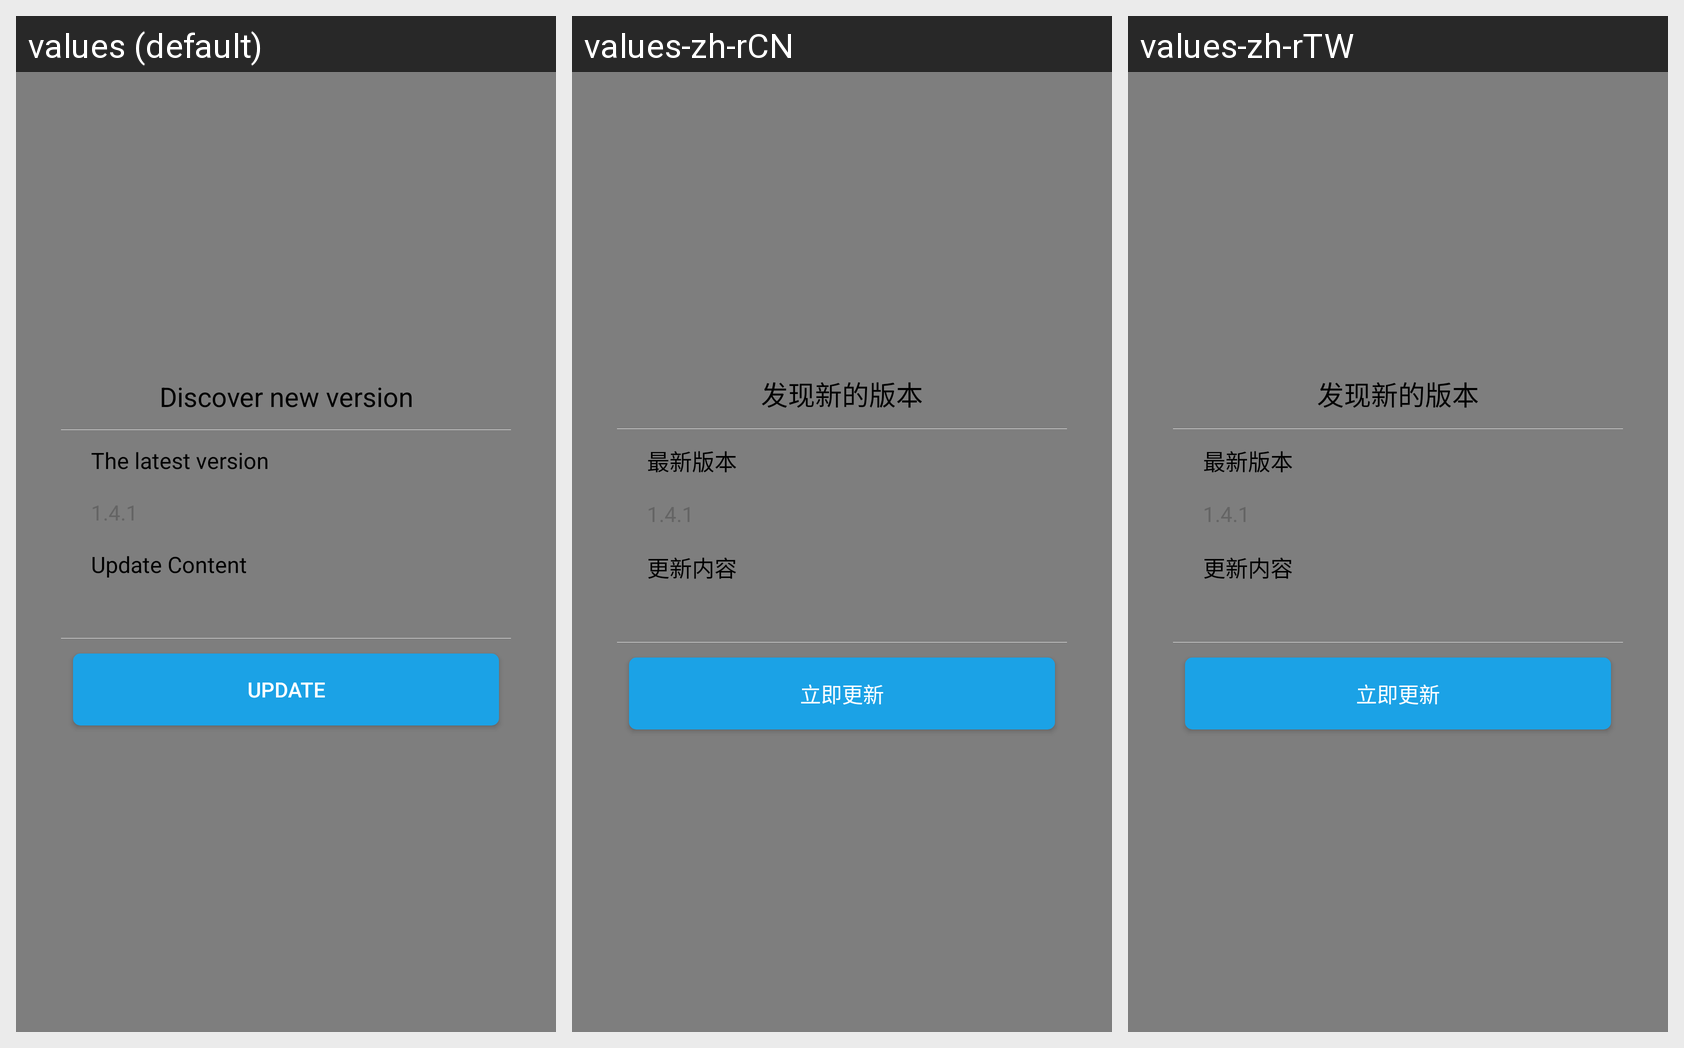

This grid shows one Android layout under several languages. Give, for every string resource on the screen, its name, the default text and each shown locale's text.
Android screen res/layout/dialog_update.xml rendered under 3 locales, left to right: values (default), values-zh-rCN, values-zh-rTW. Device: Nexus 5 (rendered at 1080×1920; each locale shown at half size, 540×960, under a caption strip naming it); theme AppTheme.
Strings drawn on this screen, with the default value and each locale's value (text and hints the layout hard-codes, and strings that could not be matched under every locale, appear in the picture but are not listed):

dialog_new_version
  values: Discover new version
  values-zh-rCN: 发现新的版本
  values-zh-rTW: 发现新的版本

dialog_new_version2
  values: The latest version
  values-zh-rCN: 最新版本
  values-zh-rTW: 最新版本

dialog_version_content
  values: Update Content
  values-zh-rCN: 更新内容
  values-zh-rTW: 更新内容

dialog_now_version
  values: Update
  values-zh-rCN: 立即更新
  values-zh-rTW: 立即更新
